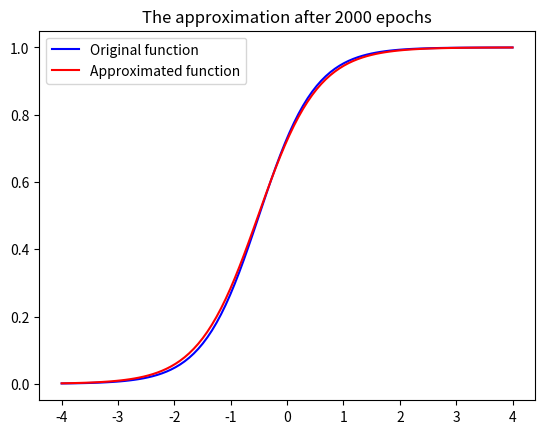

Generate this figure with matplotlib:
import numpy as np
import matplotlib.pyplot as plt

x1 = np.random.uniform(-4, 4, 10)
y1 = 1 / (1 + np.exp(-1 * (2 * x1 + 1 + (1 / 100) * np.random.randn())))

# y = 1/(1 + np.exp(-1*(a*x1 + b)))
a = (1 / 10) * np.random.randn()
b = (1 / 10) * np.random.randn()
learning_rate = 0.1


def gradient_descent(x1, y1, a, b, learning_rate):
    # loss function for mean squared error of a logistic regressor
    # yhat = 1/(1 + np.exp(-1*(a*x1 + b))) # logistic regression equation
    # loss = (y1 - yhat)**2
    # loss = (y1 - 1/(1 + np.exp(-1*(a*x1 + b))))**2

    deriv_loss_wrt_a = 0.0
    deriv_loss_wrt_b = 0.0
    num_samples = x1.shape[0]

    for x1i, y1i in zip(x1, y1):
        deriv_loss_wrt_a += (
            -2 * (x1i) * np.exp(a * x1i + b) * ((y1i - 1) * np.exp(a * x1i + b) + y1i)
        ) / ((np.exp(a * x1i + b) + 1) ** 3)
        deriv_loss_wrt_b += (
            -2 * (1) * np.exp(a * x1i + b) * ((y1i - 1) * np.exp(a * x1i + b) + y1i)
        ) / ((np.exp(a * x1i + b) + 1) ** 3)

    # update the logistic regressor parameters
    a -= learning_rate * (1 / num_samples) * deriv_loss_wrt_a
    b -= learning_rate * (1 / num_samples) * deriv_loss_wrt_b

    loss = loss = (y1 - 1 / (1 + np.exp(-1 * (a * x1 + b)))) ** 2
    total_loss = np.sum(loss, axis=0)

    return a, b, total_loss


num_epochs = 2000
for epoch in range(num_epochs):
    a, b, total_loss = gradient_descent(x1, y1, a, b, learning_rate)
    print(
        f"a = {np.round(a,2)}\t b = {np.round(b,2)}\t loss = {np.round(total_loss,2)}"
    )

print(f"\nlocal_min = {a}, {b}\n")

# plotting original vs the approximated function
x1 = np.linspace(-4, 4, 100)
y1 = 1 / (1 + np.exp(-1 * (2 * x1 + 1 + (1 / 100) * np.random.randn())))
y_approx = 1 / (1 + np.exp(-1 * (a * x1 + b)))
plt.plot(x1, y1, "b", label="Original function")
plt.plot(x1, y_approx, "r", label="Approximated function")
plt.legend()
plt.title(f"The approximation after {num_epochs} epochs")
plt.show()
